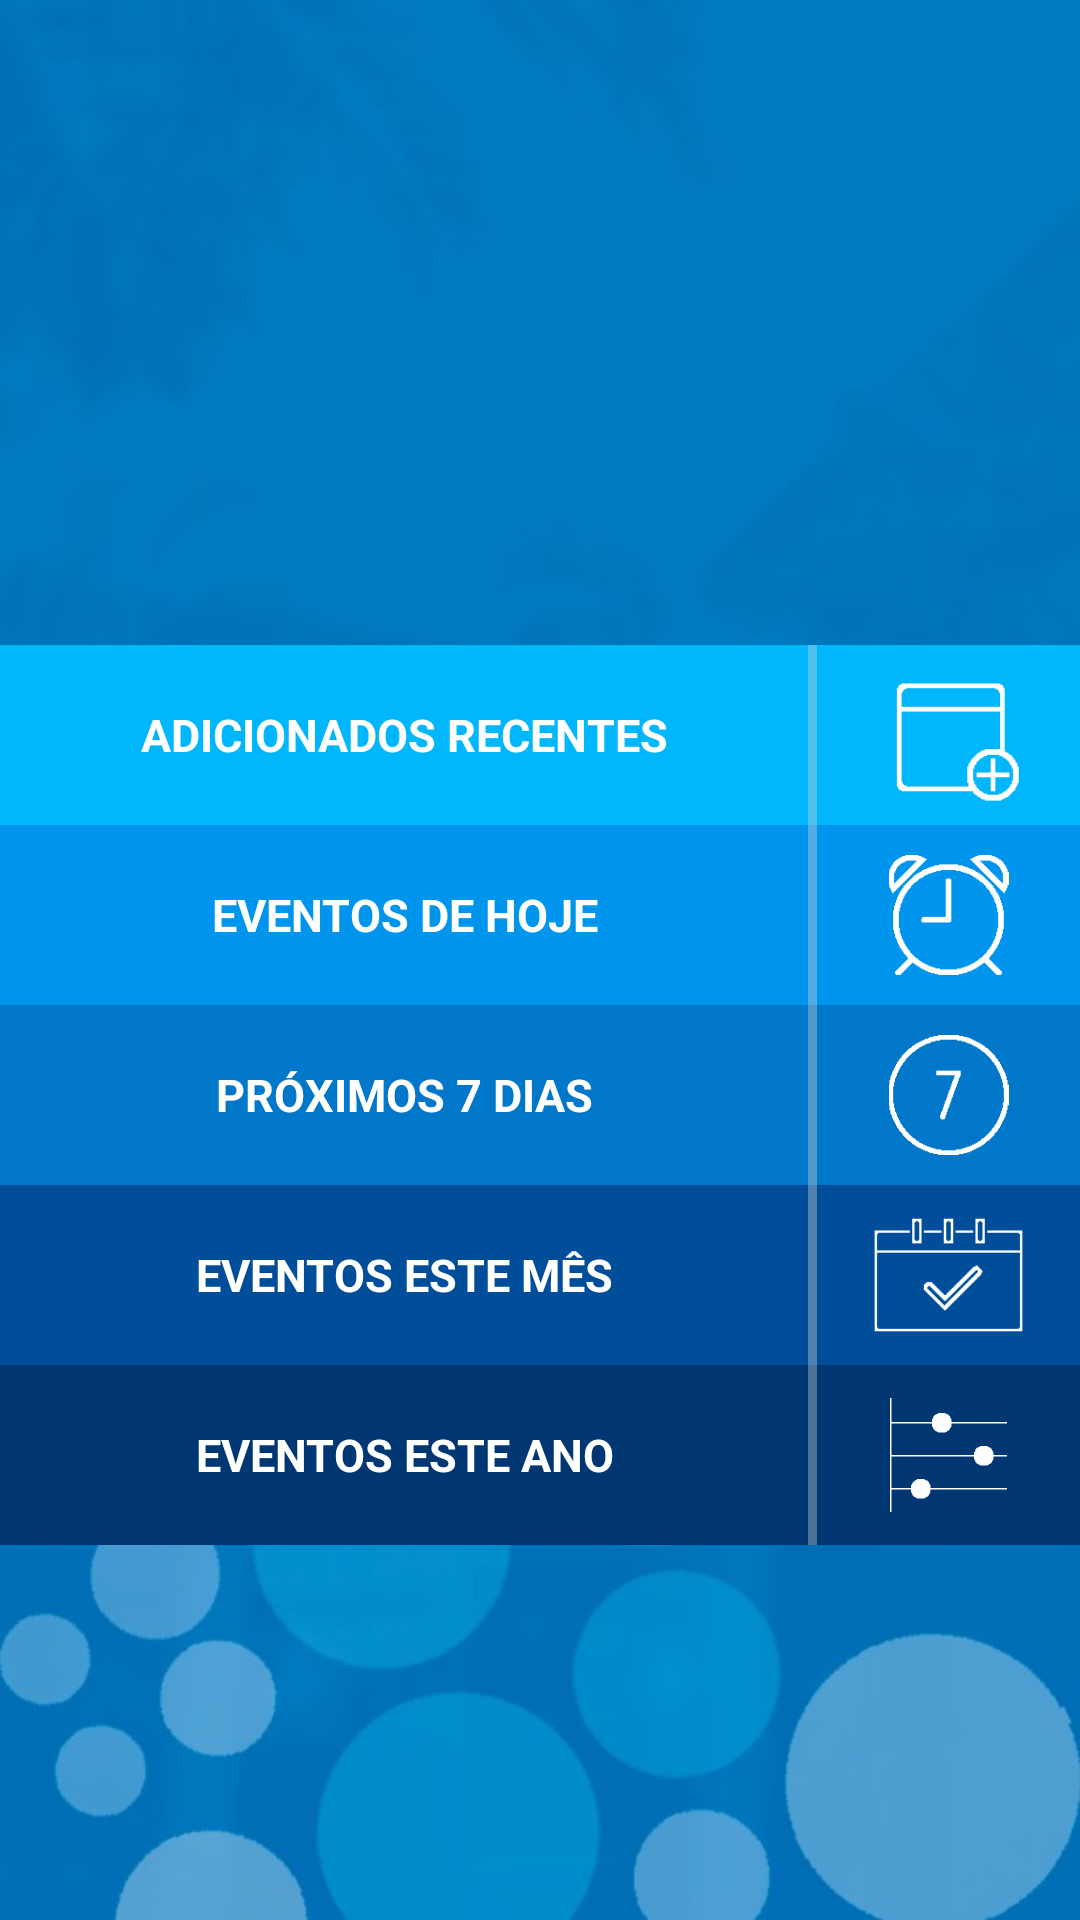

This screen was rendered from an Android layout file. Write that file and the resources it references.
<!-- AndroidManifest.xml: application theme AppTheme -->
<!-- res/layout/activity_grid_categoria.xml -->
<?xml version="1.0" encoding="utf-8"?>
<LinearLayout
    xmlns:android="http://schemas.android.com/apk/res/android"
    android:layout_width="match_parent"
    android:layout_height="match_parent"
    android:orientation="vertical"
    android:background="@drawable/telaprincipal"
    android:gravity="center" >
        <ImageView
            android:layout_width="150dp"
            android:layout_height="100dp"
            android:background="@drawable/uva"
            android:gravity="center" />
    <LinearLayout
        android:layout_width="match_parent"
        android:layout_height="wrap_content"
        android:gravity="start"
        android:orientation="horizontal"
        android:background="#00b6fc"
        android:weightSum="3"
        android:onClick="onRecentesClick">
        <TextView
            android:layout_width="0dp"
            android:layout_height="60dp"
            android:layout_weight="2.4"
            android:gravity="center"
            android:text="ADICIONADOS RECENTES"
            android:textColor="#ffffff"
            android:textSize="15sp"
            android:textStyle="bold"/>
        <View
            android:layout_width="3dp"
            android:layout_height="match_parent"
            android:background="#62cfcfcf" />
        <ImageView
            android:layout_width="0dp"
            android:layout_height="match_parent"
            android:layout_weight="0.6"
            android:layout_marginEnd="10dp"
            android:layout_marginStart="10dp"
            android:layout_marginBottom="5dp"
            android:layout_marginTop="5dp"
            android:src="@drawable/addrecentes"/>
    </LinearLayout>
    <LinearLayout
        android:layout_width="match_parent"
        android:layout_height="wrap_content"
        android:orientation="horizontal"
        android:gravity="start"
        android:background="#0095ec"
        android:weightSum="3"
        android:onClick="onHojeClick">
        <TextView
            android:layout_width="0dp"
            android:layout_height="60dp"
            android:layout_weight="2.4"
            android:gravity="center"
            android:text="EVENTOS DE HOJE"
            android:textColor="#ffffff"
            android:textSize="15sp"
            android:textStyle="bold"/>
        <View
            android:layout_width="3dp"
            android:layout_height="match_parent"
            android:background="#62cfcfcf"/>
        <ImageView
            android:layout_width="0dp"
            android:layout_height="match_parent"
            android:layout_weight="0.6"
            android:layout_margin="10dp"
            android:src="@drawable/hoje"/>
    </LinearLayout>
    <LinearLayout
        android:layout_width="match_parent"
        android:layout_height="wrap_content"
        android:orientation="horizontal"
        android:gravity="start"
        android:background="#0077c8"
        android:onClick="onSeteDiasClick"
        android:weightSum="3">
        <TextView
            android:layout_width="0dp"
            android:layout_height="60dp"
            android:layout_weight="2.4"
            android:gravity="center"
            android:text="PRÓXIMOS 7 DIAS"
            android:textColor="#ffffff"
            android:textSize="15sp"
            android:textStyle="bold"/>
        <View
            android:layout_width="3dp"
            android:layout_height="match_parent"
            android:background="#62cfcfcf" />
        <ImageView
            android:layout_width="0dp"
            android:layout_height="match_parent"
            android:layout_weight="0.6"
            android:layout_margin="10dp"
            android:src="@drawable/sete"/>
    </LinearLayout>
    <LinearLayout
        android:layout_width="match_parent"
        android:layout_height="wrap_content"
        android:orientation="horizontal"
        android:gravity="start"
        android:background="#004d9a"
        android:weightSum="3"
        android:onClick="onMesClick">
        <TextView
            android:layout_width="0dp"
            android:layout_height="60dp"
            android:layout_weight="2.4"
            android:gravity="center"
            android:text="EVENTOS ESTE MÊS"
            android:textColor="#ffffff"
            android:textSize="15sp"
            android:textStyle="bold"/>
        <View
            android:layout_width="3dp"
            android:layout_height="match_parent"
            android:background="#62cfcfcf" />
        <ImageView
            android:layout_width="0dp"
            android:layout_height="match_parent"
            android:layout_weight="0.6"
            android:layout_marginEnd="10dp"
            android:layout_marginStart="10dp"
            android:layout_marginBottom="5dp"
            android:layout_marginTop="5dp"
            android:src="@drawable/calendario"/>
    </LinearLayout>
    <LinearLayout
        android:layout_width="match_parent"
        android:layout_height="wrap_content"
        android:layout_marginBottom="10dp"
        android:orientation="horizontal"
        android:gravity="start"
        android:background="#003672"
        android:weightSum="3"
        android:onClick="onAnoClick">
        <TextView
            android:layout_width="0dp"
            android:layout_height="60dp"
            android:layout_weight="2.4"
            android:gravity="center"
            android:text="EVENTOS ESTE ANO"
            android:textColor="#ffffff"
            android:textSize="15sp"
            android:textStyle="bold"/>
        <View
            android:layout_width="3dp"
            android:layout_height="match_parent"
            android:background="#62cfcfcf" />
        <ImageView
            android:layout_width="0dp"
            android:layout_height="match_parent"
            android:layout_weight="0.6"
            android:layout_margin="10dp"
            android:src="@drawable/timeline"/>
    </LinearLayout>
</LinearLayout>
<!-- resources referenced by this layout -->
<resources>
  <!-- drawable addrecentes: png bitmap (drawable-v24, 15126 bytes) -->
  <!-- drawable calendario: png bitmap (drawable, 15035 bytes) -->
  <!-- drawable hoje: png bitmap (drawable-v24, 15461 bytes) -->
  <!-- drawable sete: png bitmap (drawable-v24, 15177 bytes) -->
  <!-- drawable telaprincipal: jpeg bitmap (drawable, 29882 bytes) -->
  <!-- drawable timeline: png bitmap (drawable, 15397 bytes) -->
  <style name="AppTheme" parent="Theme.AppCompat.Light.DarkActionBar">
          
          <item name="colorPrimary">@color/colorPrimary</item>
          <item name="colorPrimaryDark">@color/colorPrimaryDark</item>
          <item name="colorAccent">@color/colorAccent</item>
      </style>
  <style name="Theme.AppCompat.Light.DarkActionBar" parent="Base.Theme.AppCompat.Light.DarkActionBar" />
  <!-- not gathered from this repository: default colours our renderer supplied (Android Studio template values) -->
  <color name="colorPrimary">#FF6200EE</color>
  <color name="colorPrimaryDark">#FF3700B3</color>
  <color name="colorAccent">#FF03DAC5</color>
</resources>
